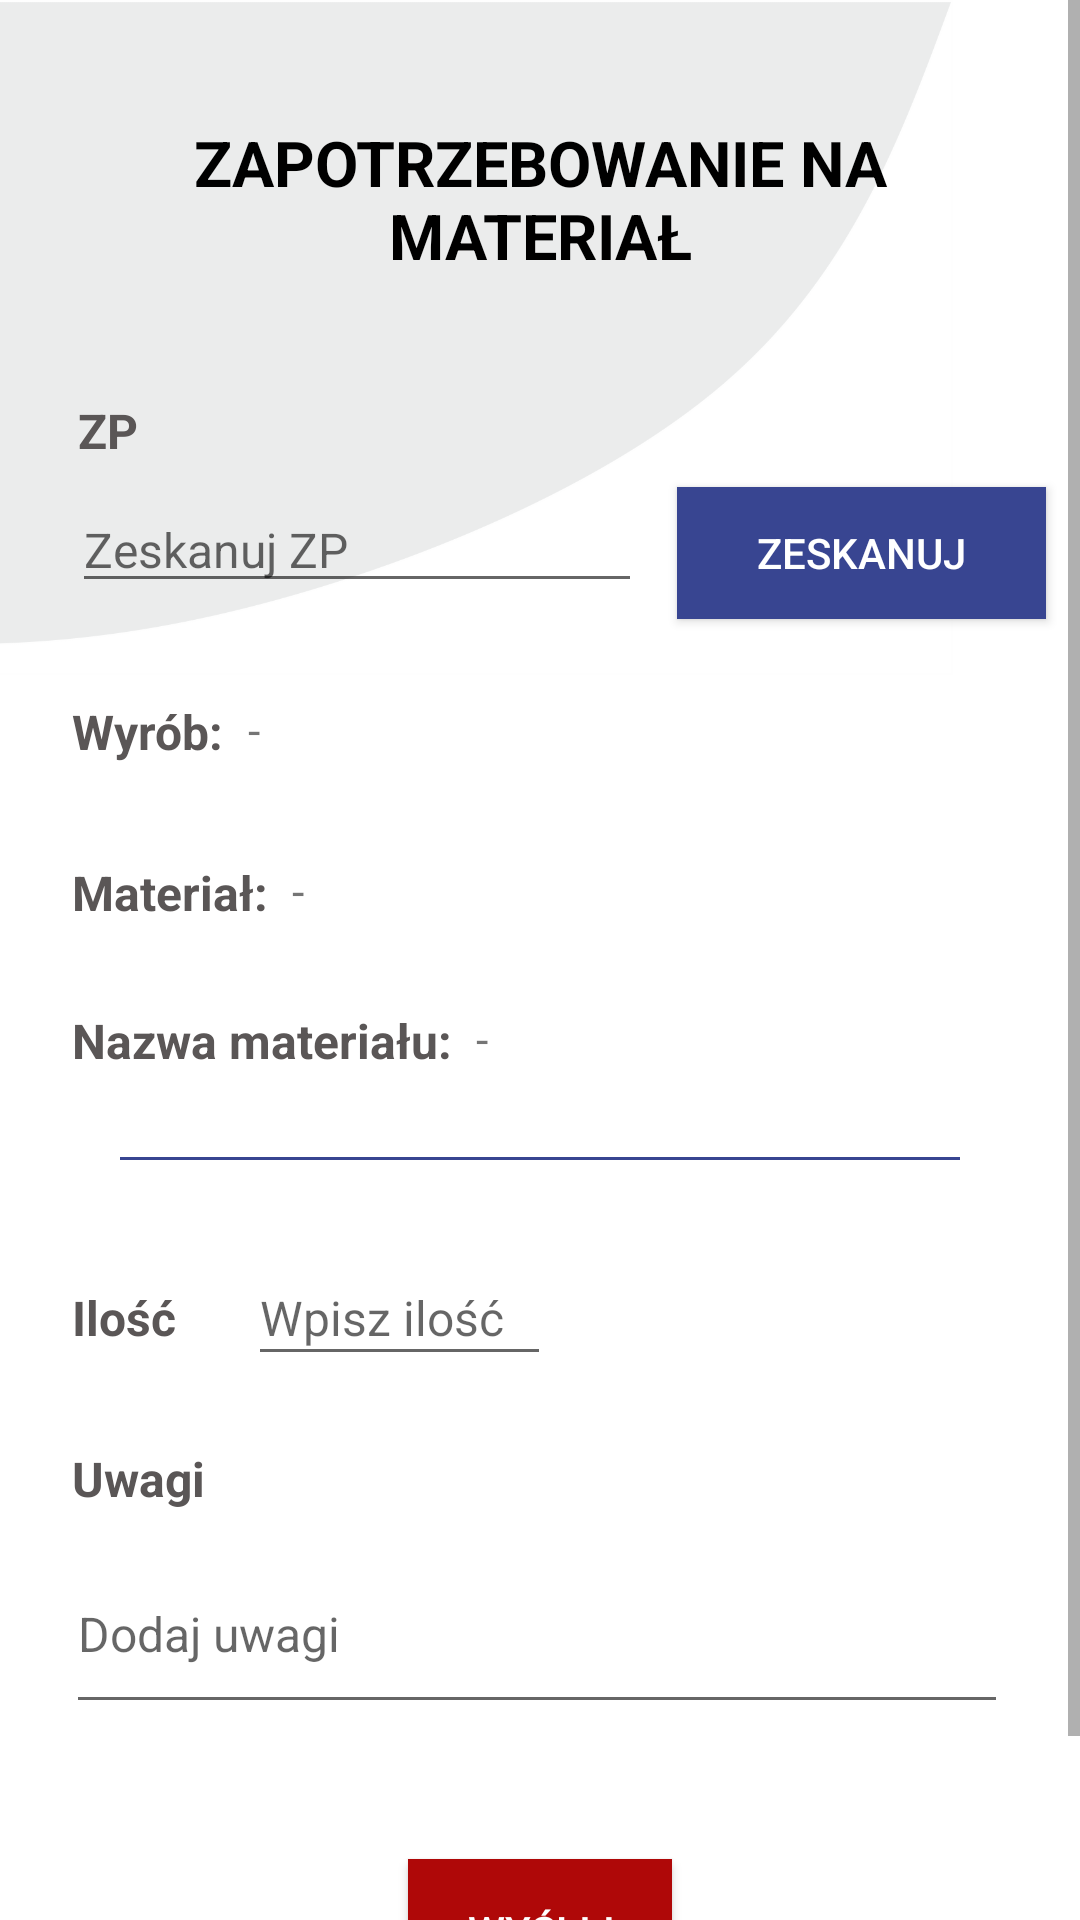

Android layout source for this screen:
<!-- AndroidManifest.xml: application theme Theme.AppCompat.Light.NoActionBar -->
<!-- res/layout/activity_material_demand.xml -->
<?xml version="1.0" encoding="utf-8"?>
<ScrollView xmlns:android="http://schemas.android.com/apk/res/android"
    xmlns:app="http://schemas.android.com/apk/res-auto"
    xmlns:tools="http://schemas.android.com/tools"
    android:layout_width="match_parent"
    android:layout_height="match_parent"
    android:background="#FFFFFF"
    tools:context=".MaterialDemand">

    <androidx.constraintlayout.widget.ConstraintLayout
        android:layout_width="match_parent"
        android:layout_height="match_parent"
        android:onClick="hideKeyboard">

        <TextView
            android:id="@+id/materialName_textView"
            android:layout_width="wrap_content"
            android:layout_height="wrap_content"
            android:layout_marginStart="8dp"
            android:layout_marginLeft="8dp"
            android:text="-"
            android:textSize="15sp"
            app:layout_constraintStart_toEndOf="@+id/textView33"
            app:layout_constraintTop_toTopOf="@+id/textView33" />

        <ImageView
            android:id="@+id/imageView16"
            android:layout_width="455dp"
            android:layout_height="225dp"
            android:layout_marginEnd="36dp"
            android:layout_marginRight="36dp"
            android:adjustViewBounds="true"
            android:cropToPadding="true"
            android:scaleX="-1.0"
            app:layout_constraintEnd_toEndOf="parent"
            app:layout_constraintTop_toTopOf="parent"
            app:srcCompat="@drawable/gray" />

        <View
            android:id="@+id/view3"
            android:layout_width="match_parent"
            android:layout_height="1dp"
            android:layout_marginLeft="40dp"
            android:layout_marginRight="40dp"
            android:background="@color/colorBlue"
            android:divider="@color/colorPrimary"
            android:foreground="@color/colorBlue"
            app:layout_constraintBottom_toTopOf="@+id/textView34"
            app:layout_constraintEnd_toEndOf="parent"
            app:layout_constraintStart_toStartOf="parent"
            app:layout_constraintTop_toBottomOf="@+id/textView32"
            app:layout_constraintVertical_bias="0.65" />

        <TextView
            android:id="@+id/textView27"
            android:layout_width="wrap_content"
            android:layout_height="wrap_content"
            android:layout_marginStart="26dp"
            android:layout_marginLeft="26dp"
            android:layout_marginTop="40dp"
            android:text="@string/zp"
            android:textColor="#5A5656"
            android:textSize="16sp"
            android:textStyle="bold"
            app:layout_constraintBottom_toTopOf="@+id/ZP_textEdit"
            app:layout_constraintStart_toStartOf="parent"
            app:layout_constraintTop_toBottomOf="@+id/textView29" />

        <Button
            android:id="@+id/send_btn"
            android:layout_width="wrap_content"
            android:layout_height="wrap_content"
            android:layout_marginTop="45dp"
            android:layout_marginBottom="40dp"
            android:background="@color/colorProtec"
            android:onClick="send"
            android:text="@string/send"
            android:textColor="#FFFFFF"
            app:layout_constraintBottom_toBottomOf="parent"
            app:layout_constraintEnd_toEndOf="parent"
            app:layout_constraintStart_toStartOf="parent"
            app:layout_constraintTop_toBottomOf="@+id/comments_textEdit" />

        <TextView
            android:id="@+id/textView29"
            android:layout_width="297dp"
            android:layout_height="wrap_content"
            android:layout_marginTop="40dp"
            android:gravity="center_horizontal"
            android:singleLine="false"
            android:text="@string/materialDemandModule"
            android:textAllCaps="true"
            android:textColor="#000000"
            android:textSize="21sp"
            android:textStyle="bold"
            app:layout_constraintBottom_toTopOf="@+id/textView27"
            app:layout_constraintEnd_toEndOf="parent"
            app:layout_constraintStart_toStartOf="parent"
            app:layout_constraintTop_toTopOf="parent"
            app:layout_constraintVertical_chainStyle="packed" />

        <TextView
            android:id="@+id/textView30"
            android:layout_width="wrap_content"
            android:layout_height="wrap_content"
            android:layout_marginStart="24dp"
            android:layout_marginLeft="24dp"
            android:layout_marginTop="32dp"
            android:text="@string/createdArticle"
            android:textColor="#5A5656"
            android:textSize="16sp"
            android:textStyle="bold"
            app:layout_constraintBottom_toTopOf="@+id/textView32"
            app:layout_constraintStart_toStartOf="parent"
            app:layout_constraintTop_toBottomOf="@+id/ZP_textEdit" />

        <TextView
            android:id="@+id/article_textView"
            android:layout_width="wrap_content"
            android:layout_height="wrap_content"
            android:layout_marginStart="8dp"
            android:layout_marginLeft="8dp"
            android:text="-"
            android:textSize="15sp"
            app:layout_constraintStart_toEndOf="@+id/textView30"
            app:layout_constraintTop_toTopOf="@+id/textView30" />

        <TextView
            android:id="@+id/textView32"
            android:layout_width="wrap_content"
            android:layout_height="wrap_content"
            android:layout_marginStart="24dp"
            android:layout_marginLeft="24dp"
            android:layout_marginTop="32dp"
            android:text="@string/materialWithDots"
            android:textColor="#5A5656"
            android:textSize="16sp"
            android:textStyle="bold"
            app:layout_constraintBottom_toTopOf="@+id/textView34"
            app:layout_constraintStart_toStartOf="parent"
            app:layout_constraintTop_toBottomOf="@+id/textView30" />

        <TextView
            android:id="@+id/material_textView"
            android:layout_width="wrap_content"
            android:layout_height="wrap_content"
            android:layout_marginStart="8dp"
            android:layout_marginLeft="8dp"
            android:text="-"
            android:textSize="15sp"
            app:layout_constraintStart_toEndOf="@+id/textView32"
            app:layout_constraintTop_toTopOf="@+id/textView32" />

        <TextView
            android:id="@+id/textView34"
            android:layout_width="wrap_content"
            android:layout_height="wrap_content"
            android:layout_marginStart="24dp"
            android:layout_marginLeft="24dp"
            android:layout_marginTop="120dp"
            android:text="@string/qty"
            android:textColor="#5A5656"
            android:textSize="16sp"
            android:textStyle="bold"
            app:layout_constraintBottom_toTopOf="@+id/textView35"
            app:layout_constraintStart_toStartOf="parent"
            app:layout_constraintTop_toBottomOf="@+id/textView32" />

        <TextView
            android:id="@+id/textView35"
            android:layout_width="wrap_content"
            android:layout_height="wrap_content"
            android:layout_marginStart="24dp"
            android:layout_marginLeft="24dp"
            android:layout_marginTop="32dp"
            android:text="@string/comments"
            android:textColor="#5A5656"
            android:textSize="16sp"
            android:textStyle="bold"
            app:layout_constraintBottom_toTopOf="@+id/comments_textEdit"
            app:layout_constraintStart_toStartOf="parent"
            app:layout_constraintTop_toBottomOf="@+id/textView34" />

        <Button
            android:id="@+id/button9"
            android:layout_width="123dp"
            android:layout_height="44dp"
            android:background="@color/colorBlue"
            android:onClick="scanZP"
            android:text="@string/ZPscan"
            android:textColor="#FFFFFF"
            app:layout_constraintEnd_toEndOf="parent"
            app:layout_constraintStart_toEndOf="@+id/ZP_textEdit"
            app:layout_constraintTop_toTopOf="@+id/ZP_textEdit" />

        <TextView
            android:id="@+id/unit_textView"
            android:layout_width="wrap_content"
            android:layout_height="wrap_content"
            android:layout_marginStart="2dp"
            android:layout_marginLeft="2dp"
            app:layout_constraintStart_toEndOf="@+id/qty_textEdit"
            app:layout_constraintTop_toTopOf="@+id/textView34" />

        <EditText
            android:id="@+id/ZP_textEdit"
            android:layout_width="wrap_content"
            android:layout_height="wrap_content"
            android:layout_marginStart="24dp"
            android:layout_marginLeft="24dp"
            android:layout_marginTop="8dp"
            android:ems="10"
            android:hint="Zeskanuj ZP"
            android:inputType="textPersonName"
            android:textSize="16sp"
            app:layout_constraintBottom_toTopOf="@+id/textView30"
            app:layout_constraintStart_toStartOf="parent"
            app:layout_constraintTop_toBottomOf="@+id/textView27" />

        <EditText
            android:id="@+id/qty_textEdit"
            android:layout_width="101dp"
            android:layout_height="42dp"
            android:layout_marginStart="24dp"
            android:layout_marginLeft="24dp"
            android:ems="10"
            android:hint="Wpisz ilość"
            android:inputType="number"
            android:textSize="16sp"
            app:layout_constraintBaseline_toBaselineOf="@+id/textView34"
            app:layout_constraintStart_toEndOf="@+id/textView34" />

        <EditText
            android:id="@+id/comments_textEdit"
            android:layout_width="0dp"
            android:layout_height="63dp"
            android:layout_marginStart="22dp"
            android:layout_marginLeft="22dp"
            android:layout_marginTop="8dp"
            android:layout_marginEnd="24dp"
            android:layout_marginRight="24dp"
            android:ems="10"
            android:hint="Dodaj uwagi"
            android:inputType="textPersonName"
            android:textSize="16sp"
            app:layout_constraintBottom_toTopOf="@+id/send_btn"
            app:layout_constraintEnd_toEndOf="parent"
            app:layout_constraintStart_toStartOf="parent"
            app:layout_constraintTop_toBottomOf="@+id/textView35" />

        <TextView
            android:id="@+id/textView33"
            android:layout_width="wrap_content"
            android:layout_height="wrap_content"
            android:layout_marginStart="24dp"
            android:layout_marginLeft="24dp"
            android:layout_marginTop="24dp"
            android:text="@string/materialNameWithDots"
            android:textColor="#5A5656"
            android:textSize="16sp"
            android:textStyle="bold"
            app:layout_constraintBottom_toTopOf="@+id/view3"
            app:layout_constraintStart_toStartOf="parent"
            app:layout_constraintTop_toBottomOf="@+id/textView32"
            app:layout_constraintVertical_bias="0.120000005" />
    </androidx.constraintlayout.widget.ConstraintLayout>
</ScrollView>
<!-- resources referenced by this layout -->
<resources>
  <color name="colorBlue">#384591</color>
  <color name="colorPrimary">#0A0A0A</color>
  <color name="colorProtec">#AF0808</color>
  <!-- drawable gray: png bitmap (drawable-xxhdpi, 44304 bytes) -->
  <string name="ZPscan">Zeskanuj</string>
  <string name="comments">Uwagi</string>
  <string name="createdArticle">Wyrób:</string>
  <string name="materialDemandModule">Zapotrzebowanie na materiał</string>
  <string name="materialNameWithDots">Nazwa materiału:</string>
  <string name="materialWithDots">Materiał:</string>
  <string name="qty">Ilość</string>
  <string name="send">Wyślij </string>
  <string name="zp">ZP</string>
</resources>
